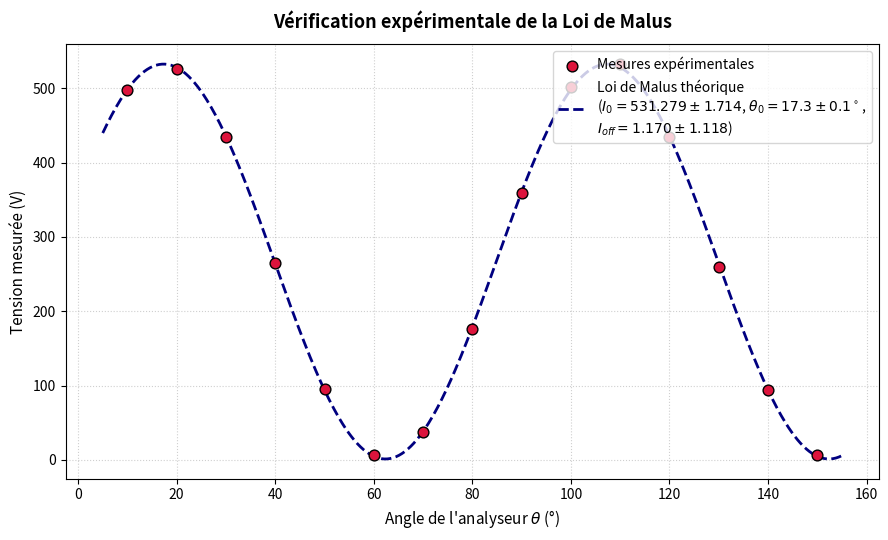

The script that saved this image:
import matplotlib.pyplot as plt
import numpy as np
from scipy.optimize import curve_fit
'''
angles_deg = np.array([96, 106, 116, 126, 136, 146, 156, 166, 176, 186, 196, 206, 216, 226, 236, 246, 256, 266, 276])

intensites_exp = np.array([0.59, 19.32, 74.41, 166.75, 281.09, 396.69, 497.91, 639.91, 665.38, 692.22, 669.81, 590.22, 513.21, 388.06, 258.63, 146.13, 61.22, 12.56, 1.98])
'''
angles_deg = np.array([60, 70, 80, 90, 100, 110, 120, 130, 140, 150, 50, 40, 30, 20, 10])

intensites_exp = np.array([6, 37.9, 176, 359, 502, 532, 435, 260, 94, 6.6, 95, 265, 434, 526, 497])


def loi_de_malus(theta_deg, I0, theta0_deg, I_offset):
    theta_rad = np.radians(2*(theta_deg - theta0_deg))
    return I0 * (np.cos(theta_rad) ** 2) + I_offset


p0 = [np.max(intensites_exp), 0.0, np.min(intensites_exp)]
popt, pcov = curve_fit(loi_de_malus, angles_deg, intensites_exp, p0=p0)

I0_fit, theta0_fit, I_offset_fit = popt
perr = np.sqrt(np.diag(pcov))
dI0, dtheta0, dI_offset = perr

residus = intensites_exp - loi_de_malus(angles_deg, *popt)
ss_res = np.sum(residus ** 2)
ss_tot = np.sum((intensites_exp - np.mean(intensites_exp)) ** 2)
r2 = 1 - ss_res / ss_tot
rmse = np.sqrt(ss_res / len(angles_deg))

print(f"I0       = {I0_fit:.3f} ± {dI0:.3f}")
print(f"theta0   = {theta0_fit:.3f} ± {dtheta0:.3f} °")
print(f"I_offset = {I_offset_fit:.3f} ± {dI_offset:.3f}")
print(f"RMSE     = {rmse:.3f}")
print(f"R²       = {r2:.5f}")

angles_lisses = np.linspace(np.min(angles_deg) - 5, np.max(angles_deg) + 5, 500)
intensites_th = loi_de_malus(angles_lisses, I0_fit, theta0_fit, I_offset_fit)


plt.figure(figsize=(9, 5.5), dpi=100)

plt.scatter(
    angles_deg,
    intensites_exp,
    color="crimson",
    s=60,
    edgecolors="black",
    zorder=3,
    label="Mesures expérimentales",
)

label_theorie = (
    f"Loi de Malus théorique\n"
    f"($I_0={I0_fit:.3f}\\pm{dI0:.3f}$, "
    f"$\\theta_0={theta0_fit:.1f}\\pm{dtheta0:.1f}^\\circ$,\n"
    f"$I_{{off}}={I_offset_fit:.3f}\\pm{dI_offset:.3f}$)"
)
plt.plot(
    angles_lisses,
    intensites_th,
    color="navy",
    linewidth=2,
    linestyle="--",
    label=label_theorie,
)
plt.title(
    "Vérification expérimentale de la Loi de Malus",
    fontsize=13,
    fontweight="bold",
    pad=12,
)
plt.xlabel("Angle de l'analyseur $\\theta$ (°)", fontsize=11)
plt.ylabel("Tension mesurée (V)", fontsize=11)
plt.grid(True, linestyle=":", alpha=0.6)
plt.legend(fontsize=10, loc="upper right")
plt.tight_layout()

plt.show()
